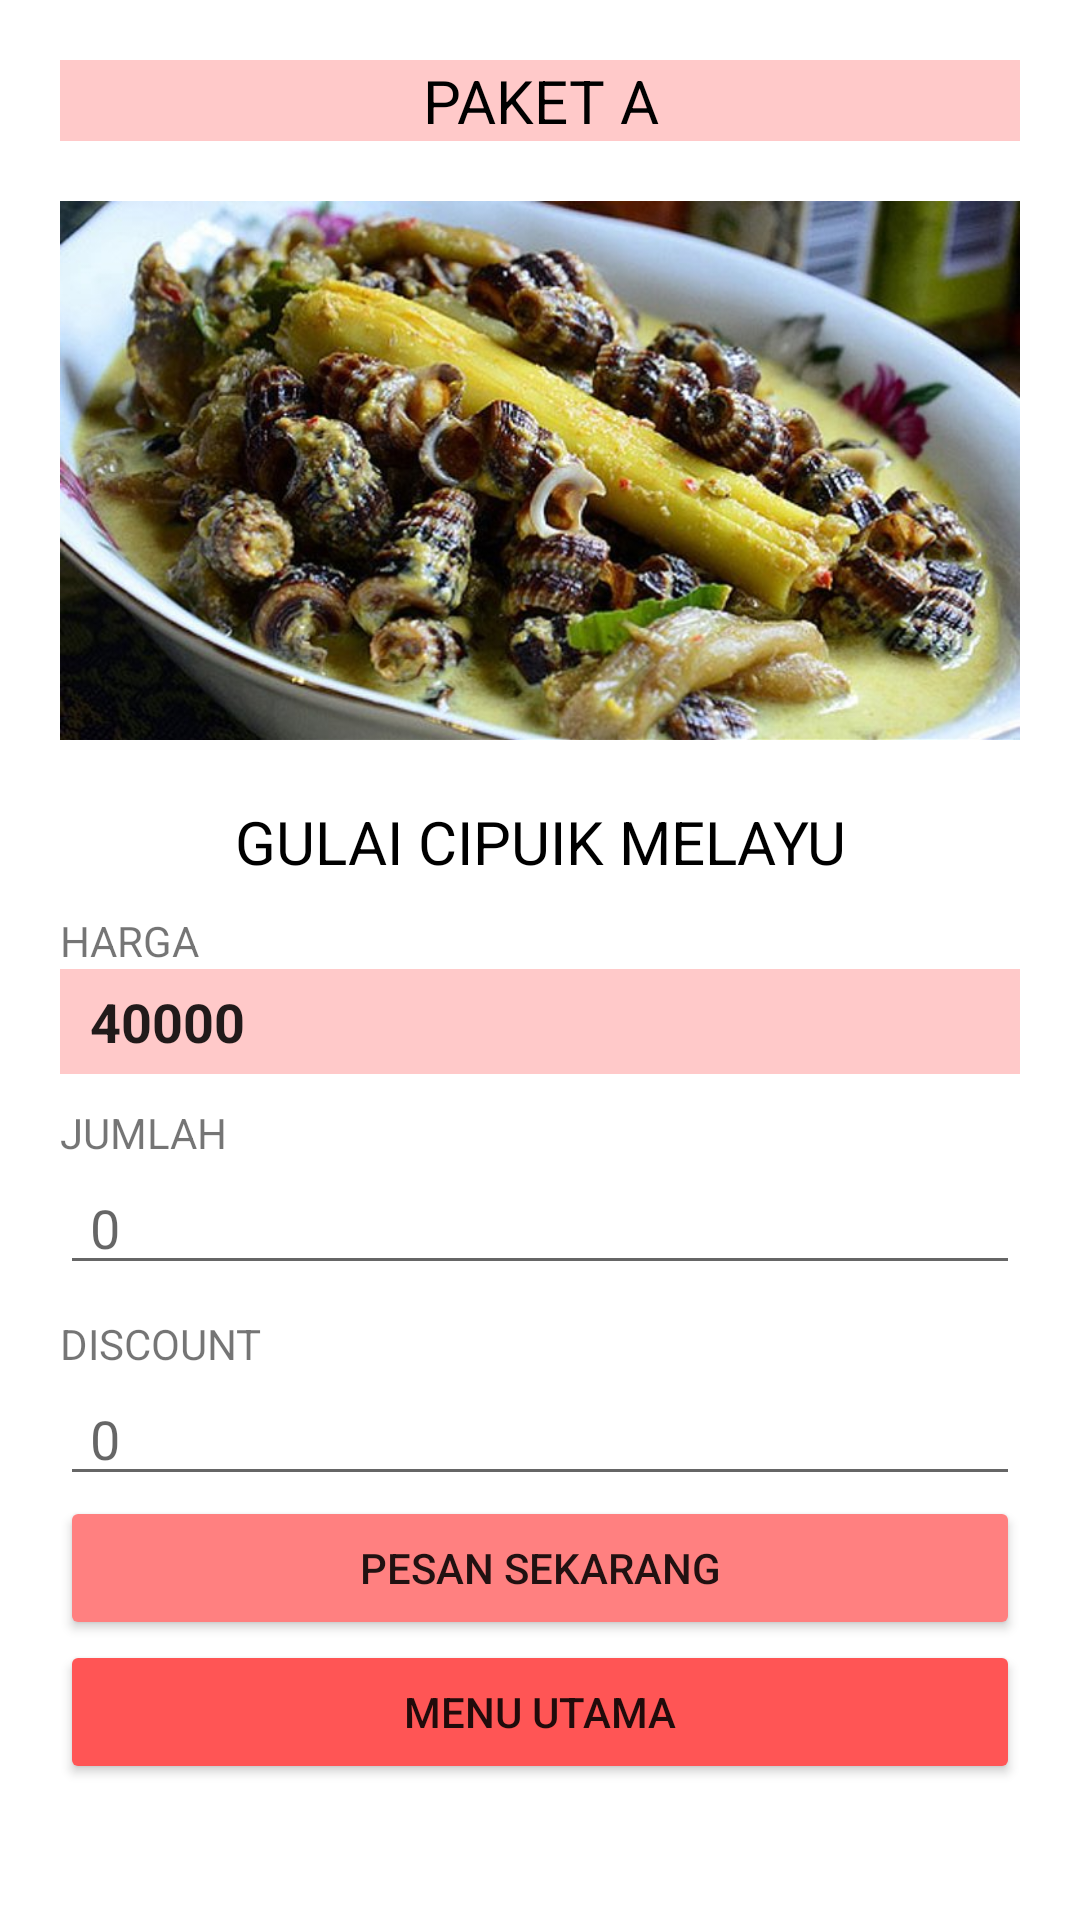

Android layout source for this screen:
<!-- AndroidManifest.xml: application theme Theme.OrderResto -->
<!-- res/layout/activity_paket_a.xml -->
<?xml version="1.0" encoding="utf-8"?>
<LinearLayout xmlns:android="http://schemas.android.com/apk/res/android"
    xmlns:app="http://schemas.android.com/apk/res-auto"
    xmlns:tools="http://schemas.android.com/tools"
    android:layout_width="match_parent"
    android:layout_height="match_parent"
    android:orientation="vertical"
    android:padding="20dp"
    tools:context=".paket.PaketA">

    <TextView
        android:id="@+id/title_paketA"
        android:layout_width="match_parent"
        android:layout_height="wrap_content"
        android:textAlignment="center"
        android:text="PAKET A"
        android:textColor="@color/black"
        android:background="#FFC9C9"
        android:textSize="20sp"/>

    <ImageView
        android:layout_width="match_parent"
        android:layout_height="200dp"
        android:layout_marginTop="10dp"
        android:src="@drawable/gulai_cipuk"
        android:scaleType="centerInside"/>

    <TextView
        android:id="@+id/menuA"
        android:layout_width="match_parent"
        android:layout_height="wrap_content"
        android:layout_marginTop="10dp"
        android:textAlignment="center"
        android:textSize="20sp"
        android:textColor="@color/black"
        android:text="GULAI CIPUIK MELAYU"/>

    <TextView
        android:layout_width="match_parent"
        android:layout_height="wrap_content"
        android:layout_marginTop="10dp"
        android:text="HARGA"/>

    <EditText
        android:id="@+id/et_harga_paketA"
        android:layout_width="match_parent"
        android:layout_height="35dp"
        android:textStyle="bold"
        android:paddingStart="10dp"
        android:focusable="false"
        android:background="#FFC9C9"
        android:cursorVisible="false"
        android:text="40000"/>

    <TextView
        android:layout_width="match_parent"
        android:layout_height="wrap_content"
        android:layout_marginTop="10dp"
        android:text="JUMLAH"/>

    <EditText
        android:id="@+id/et_jumlah_paketA"
        android:layout_width="match_parent"
        android:layout_height="wrap_content"
        android:paddingStart="10dp"
        android:hint="0"/>


    <TextView
        android:layout_width="match_parent"
        android:layout_height="wrap_content"
        android:layout_marginTop="10dp"
        android:text="DISCOUNT"/>

    <EditText
        android:id="@+id/et_disc_paketA"
        android:layout_width="match_parent"
        android:layout_height="wrap_content"
        android:paddingStart="10dp"
        android:hint="0"/>

    <Button
        android:id="@+id/btn_pesan_paketA"
        android:layout_width="match_parent"
        android:layout_height="wrap_content"
        android:backgroundTint="#FF8080"
        android:onClick="pesanMenuA"
        android:text="PESAN SEKARANG"/>

    <Button
        android:id="@+id/btn_main_paketA"
        android:layout_width="match_parent"
        android:backgroundTint="#FF5555"
        android:layout_height="wrap_content"
        android:onClick="menuUtama"
        android:text="MENU UTAMA"/>

</LinearLayout>
<!-- resources referenced by this layout -->
<resources>
  <!-- drawable gulai_cipuk: jpg bitmap (drawable-v24, 104222 bytes) -->
  <style name="Theme.OrderResto" parent="Theme.MaterialComponents.DayNight.NoActionBar">
          
          <item name="colorPrimary">#FF5555</item>
          <item name="colorPrimaryVariant">#FF5555</item>
          <item name="colorOnPrimary">@color/white</item>
          
          <item name="colorSecondary">@color/teal_200</item>
          <item name="colorSecondaryVariant">@color/teal_700</item>
          <item name="colorOnSecondary">@color/black</item>
          
          <item name="android:statusBarColor" tools:targetApi="l">?attr/colorPrimaryVariant</item>
          
      </style>
  <!-- not gathered from this repository: default colours our renderer supplied (Android Studio template values) -->
  <color name="teal_200">#FF03DAC5</color>
  <color name="teal_700">#FF018786</color>
  <color name="black">#FF000000</color>
  <color name="white">#FFFFFFFF</color>
</resources>
